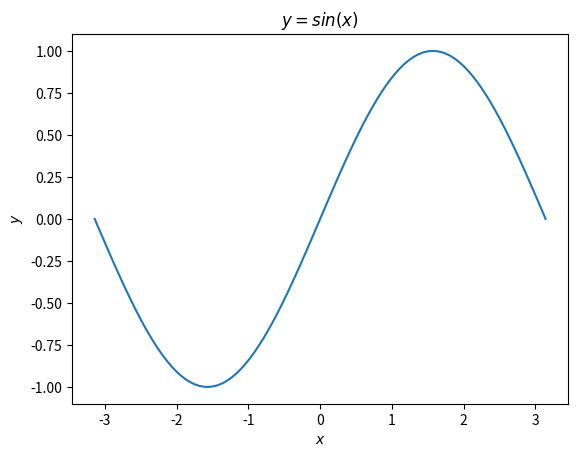

Source code (Python):
import numpy as np 
from matplotlib import pyplot as plt 

x = np.linspace(-np.pi, np.pi, 100)
y = np.sin(x)

plt.figure()
plt.plot(x, y)
plt.title("$y=sin(x)$")
plt.xlabel("$x$")
plt.ylabel("$y$")
plt.savefig("sin.png", bbox_inches="tight")
plt.show()